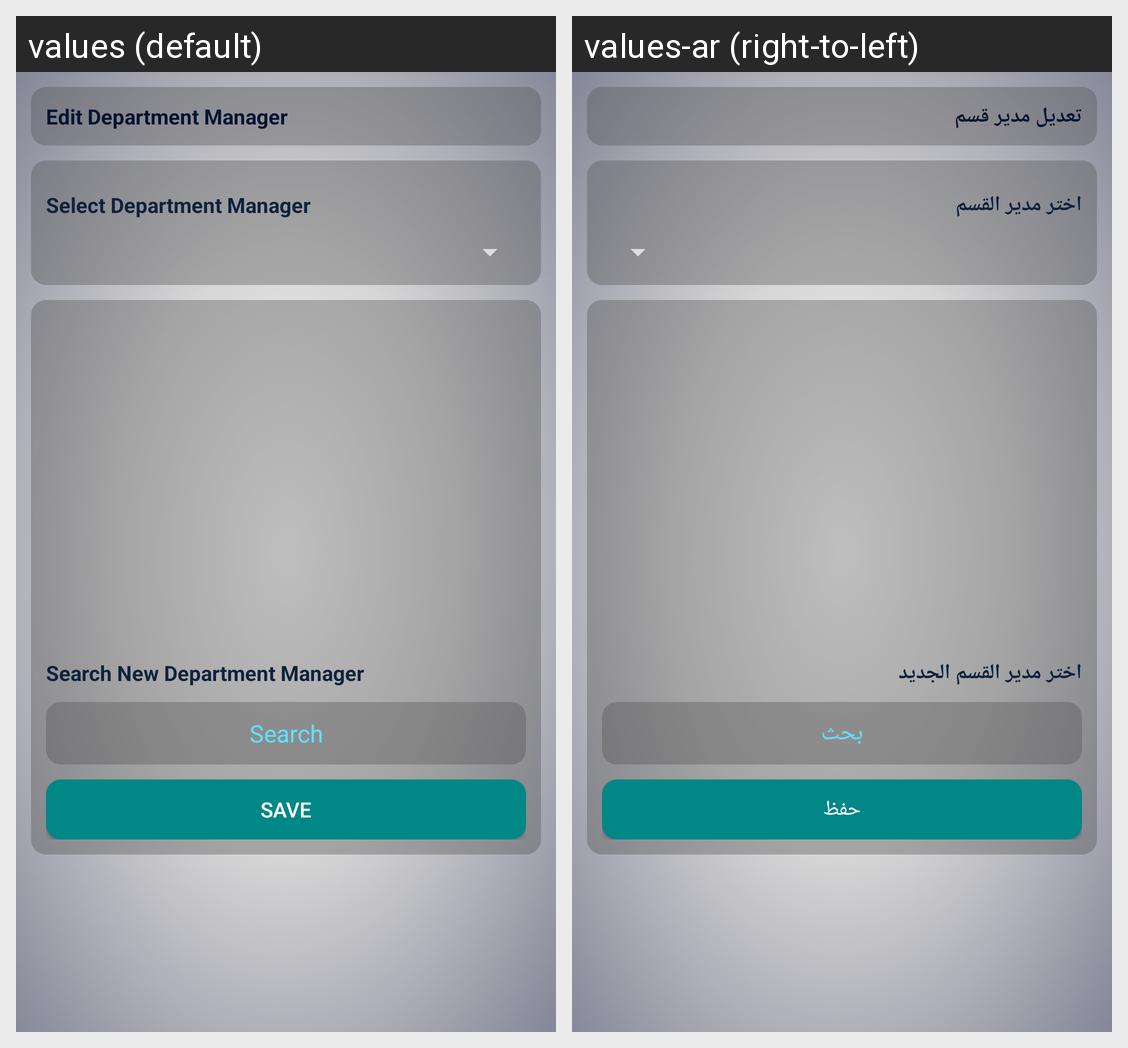

Locale-by-locale string values for the Android screen shown in this grid:
Android screen res/layout/management_edit_department_manager_activity.xml rendered under 2 locales, left to right: values (default), values-ar (right-to-left). Device: Nexus 5 (rendered at 1080×1920; each locale shown at half size, 540×960, under a caption strip naming it); theme Theme.AppCompat.
Strings drawn on this screen, with the default value and each locale's value (text and hints the layout hard-codes, and strings that could not be matched under every locale, appear in the picture but are not listed):

editDepartmentManager
  values: Edit Department Manager
  values-ar: تعديل مدير قسم

selectDepartmentManager
  values: Select Department Manager
  values-ar: اختر مدير القسم

searchNewDepartmentManager
  values: Search New Department Manager
  values-ar: اختر مدير القسم الجديد

search
  values: Search
  values-ar: بحث

save
  values: Save
  values-ar: حفظ
